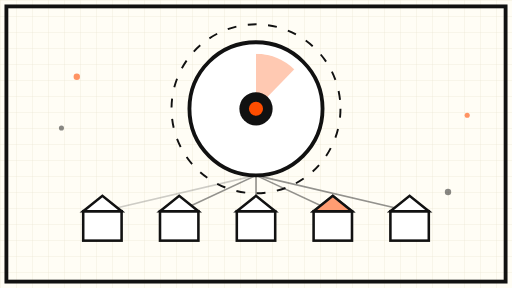
t = 0.00 s
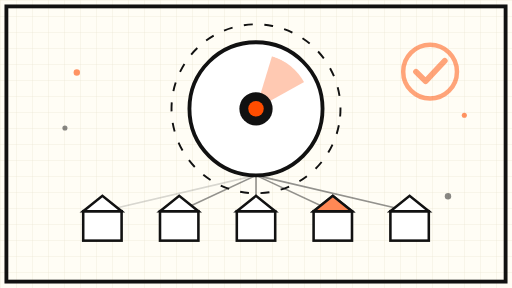
t = 1.50 s
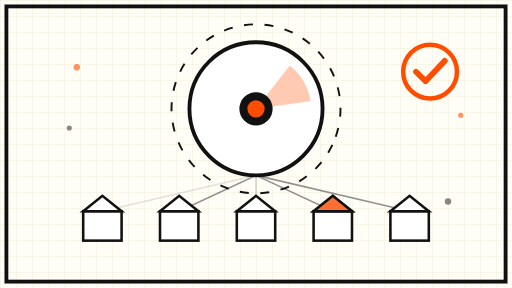
t = 3.38 s
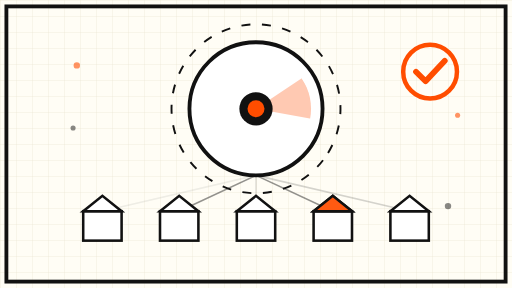
t = 5.00 s
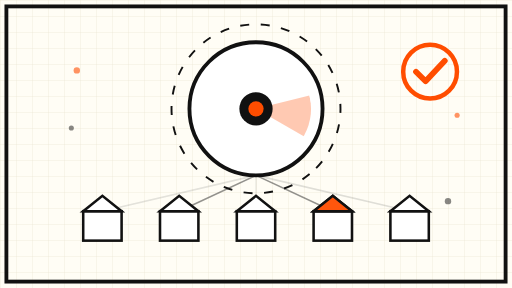
t = 6.75 s
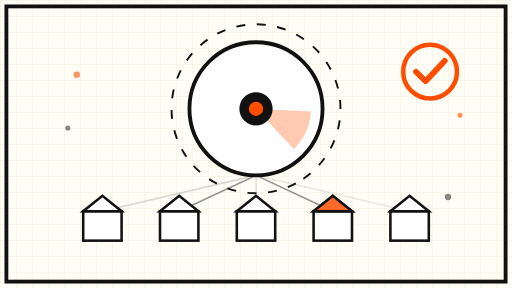
t = 8.25 s

The animated SVG that drew these frames (rendered in a browser with its animation timeline set to each time). Animation: 12 SMIL elements (animate=10,animateTransform=2); frames cover the first 8.25 s, repeats indefinitely.

<svg xmlns="http://www.w3.org/2000/svg" viewBox="0 0 800 450">
  <defs>
    <pattern id="grid" width="25" height="25" patternUnits="userSpaceOnUse">
      <path d="M 25 0 L 0 0 0 25" fill="none" stroke="#E8E2D0" stroke-width="1"/>
    </pattern>
    <clipPath id="radarClip">
      <circle cx="400" cy="170" r="86"/>
    </clipPath>
  </defs>

  <rect width="800" height="450" fill="#FFFDF5"/>
  <rect width="800" height="450" fill="url(#grid)"/>

  <!-- thick border frame -->
  <rect x="10" y="10" width="780" height="430" fill="none" stroke="#111111" stroke-width="6"/>

  <!-- orbit ring, very slow rotation -->
  <circle cx="400" cy="170" r="132" fill="none" stroke="#111111" stroke-width="3" stroke-dasharray="14 18">
    <animateTransform attributeName="transform" type="rotate" from="0 400 170" to="360 400 170" dur="48s" repeatCount="indefinite"/>
  </circle>

  <!-- watcher eye (the agent that only observes) -->
  <circle cx="400" cy="170" r="104" fill="#FFFFFF" stroke="#111111" stroke-width="6"/>
  <g clip-path="url(#radarClip)">
    <g>
      <path d="M 400 170 L 400 84 A 86 86 0 0 1 461 107 Z" fill="#FF4D00" opacity="0.30"/>
      <animateTransform attributeName="transform" type="rotate" from="0 400 170" to="360 400 170" dur="32s" repeatCount="indefinite"/>
    </g>
  </g>
  <circle cx="400" cy="170" r="26" fill="#111111"/>
  <circle cx="400" cy="170" r="11" fill="#FF4D00">
    <animate attributeName="r" values="11;14;11" dur="8s" repeatCount="indefinite"/>
  </circle>

  <!-- sight lines from the eye down to each cabin -->
  <g stroke="#111111" stroke-width="2.5" opacity="0.45">
    <line x1="400" y1="274" x2="160" y2="330">
      <animate attributeName="opacity" values="0.45;0.15;0.45" dur="10s" repeatCount="indefinite"/>
    </line>
    <line x1="400" y1="274" x2="280" y2="330"/>
    <line x1="400" y1="274" x2="400" y2="330">
      <animate attributeName="opacity" values="0.45;0.15;0.45" dur="10s" begin="2s" repeatCount="indefinite"/>
    </line>
    <line x1="400" y1="274" x2="520" y2="330"/>
    <line x1="400" y1="274" x2="640" y2="330">
      <animate attributeName="opacity" values="0.45;0.15;0.45" dur="10s" begin="4s" repeatCount="indefinite"/>
    </line>
  </g>

  <!-- row of cabins (the listings being watched) -->
  <g stroke="#111111" stroke-width="4" fill="#FFFFFF">
    <g>
      <rect x="130" y="330" width="60" height="46"/>
      <polygon points="130,330 160,306 190,330"/>
    </g>
    <g>
      <rect x="250" y="330" width="60" height="46"/>
      <polygon points="250,330 280,306 310,330"/>
    </g>
    <g>
      <rect x="370" y="330" width="60" height="46"/>
      <polygon points="370,330 400,306 430,330"/>
    </g>
    <g>
      <rect x="490" y="330" width="60" height="46"/>
      <polygon points="490,330 520,306 550,330"/>
    </g>
    <g>
      <rect x="610" y="330" width="60" height="46"/>
      <polygon points="610,330 640,306 670,330"/>
    </g>
  </g>
  <!-- one flagged cabin: orange roof pulses slowly -->
  <polygon points="490,330 520,306 550,330" fill="#FF4D00" stroke="#111111" stroke-width="4" opacity="0.55">
    <animate attributeName="opacity" values="0.55;1;0.55" dur="12s" repeatCount="indefinite"/>
  </polygon>

  <!-- the human approval stamp: fades in, holds, fades out -->
  <g opacity="0">
    <animate attributeName="opacity" values="0;1;1;0" keyTimes="0;0.25;0.75;1" dur="12s" repeatCount="indefinite"/>
    <circle cx="672" cy="112" r="42" fill="none" stroke="#FF4D00" stroke-width="7"/>
    <path d="M 650 112 l 15 15 l 30 -32" fill="none" stroke="#FF4D00" stroke-width="9" stroke-linecap="round" stroke-linejoin="round"/>
  </g>

  <!-- drifting data dots, slow -->
  <circle cx="120" cy="120" r="5" fill="#FF4D00" opacity="0.6">
    <animate attributeName="cy" values="120;100;120" dur="9s" repeatCount="indefinite"/>
  </circle>
  <circle cx="96" cy="200" r="4" fill="#111111" opacity="0.5">
    <animate attributeName="cx" values="96;116;96" dur="11s" repeatCount="indefinite"/>
  </circle>
  <circle cx="700" cy="300" r="5" fill="#111111" opacity="0.5">
    <animate attributeName="cy" values="300;322;300" dur="10s" repeatCount="indefinite"/>
  </circle>
  <circle cx="730" cy="180" r="4" fill="#FF4D00" opacity="0.6">
    <animate attributeName="cx" values="730;712;730" dur="12s" repeatCount="indefinite"/>
  </circle>
</svg>
